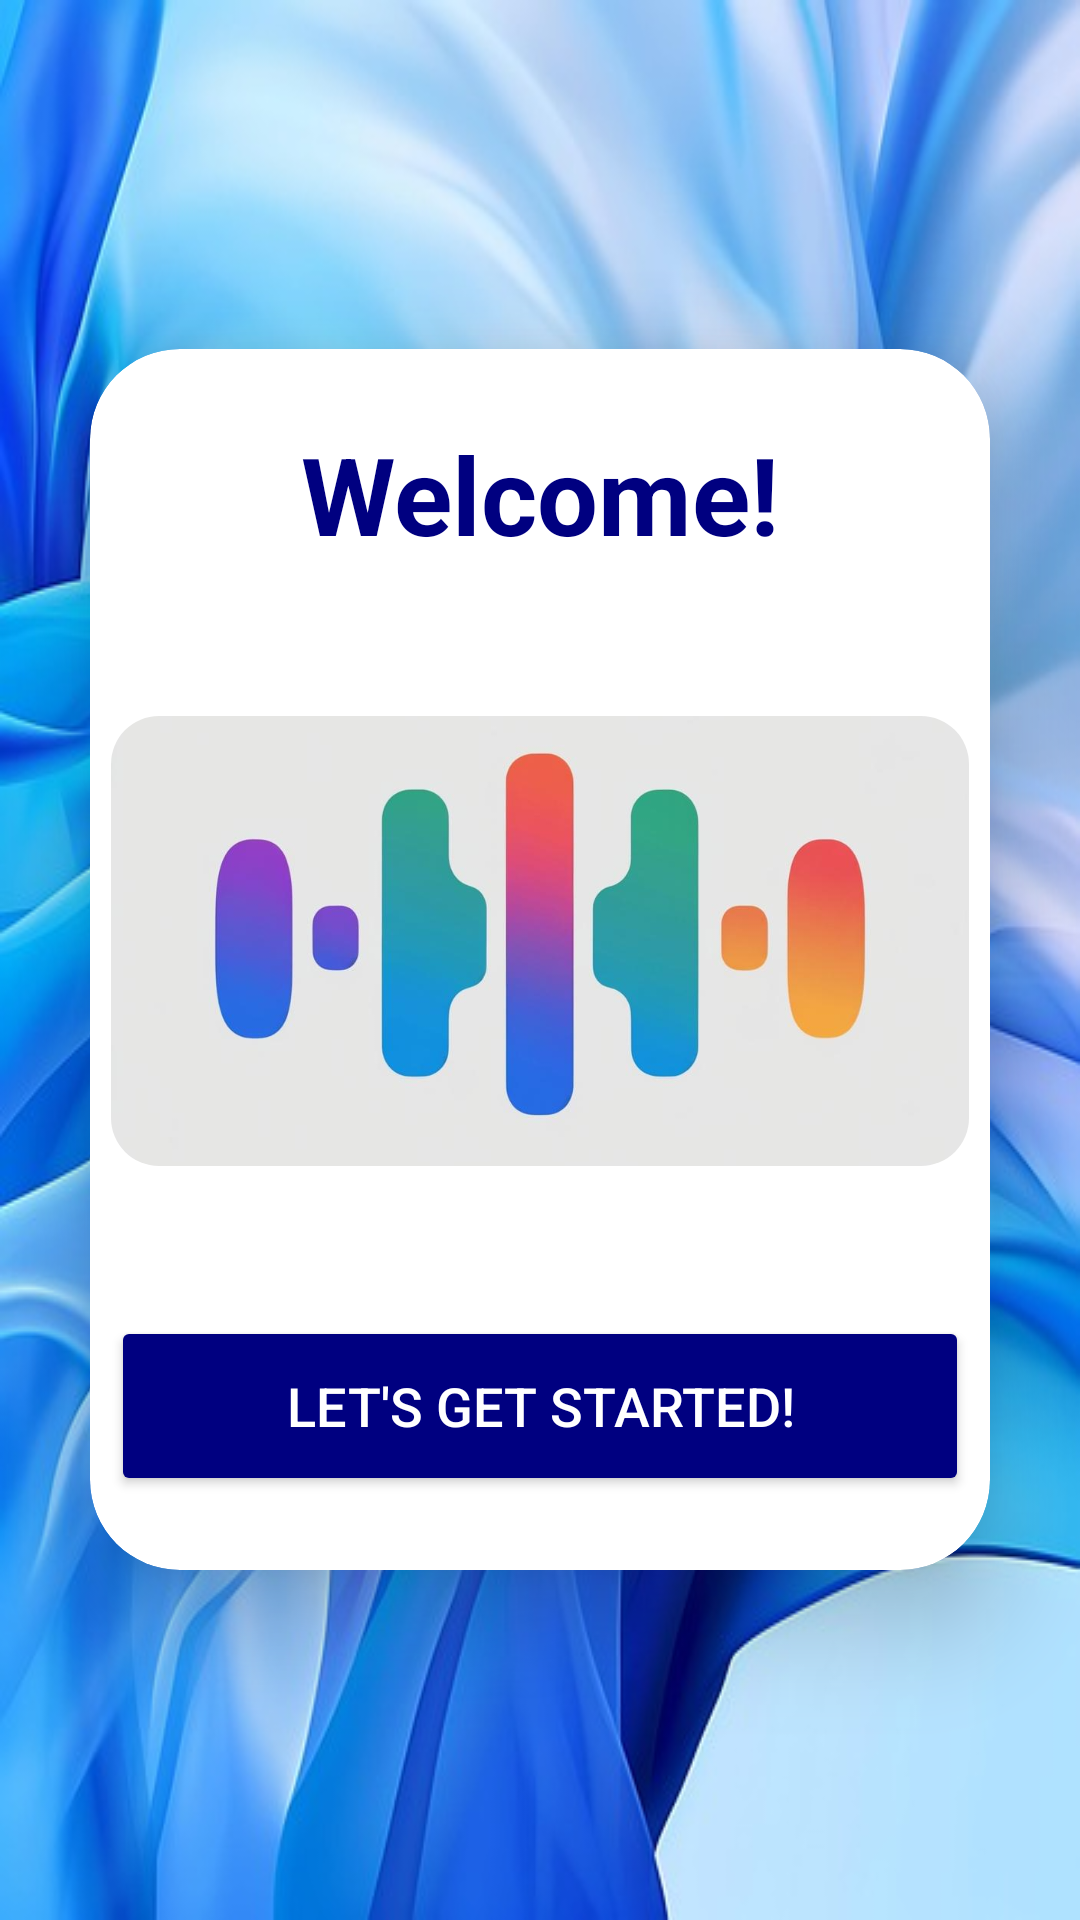

Produce the Android XML layout that renders to this screen, including the resource entries it uses.
<!-- AndroidManifest.xml: application theme Theme.MoodProject -->
<!-- res/layout/activity_main.xml -->
<?xml version="1.0" encoding="utf-8"?>
<LinearLayout
    xmlns:android="http://schemas.android.com/apk/res/android"
    xmlns:app="http://schemas.android.com/apk/res-auto"
    xmlns:tools="http://schemas.android.com/tools"
    xmlns:cardview="http://schemas.android.com/apk/res-auto"
    android:id="@+id/main"
    android:layout_width="match_parent"
    android:layout_height="match_parent"
    android:orientation="vertical"
    android:gravity="center"
    android:background="@drawable/login"
    tools:context=".MainActivity">

    <androidx.cardview.widget.CardView
        android:layout_width="match_parent"
        android:layout_height="407dp"
        android:layout_margin="30dp"
        android:background="@drawable/custom_edittext"
        app:cardCornerRadius="30dp"
        app:cardElevation="20dp">

        <LinearLayout
            android:layout_width="334dp"
            android:layout_height="411dp"
            android:layout_gravity="center_horizontal"
            android:orientation="vertical"
            android:padding="24dp">

            <TextView
                android:id="@+id/login"
                android:layout_width="match_parent"
                android:layout_height="wrap_content"
                android:text="Welcome!"
                android:textAlignment="center"
                android:textColor="@color/navy"
                android:textSize="36sp"
                android:textStyle="bold" />

            <androidx.cardview.widget.CardView
                android:layout_width="match_parent"
                android:layout_height="150dp"
                android:layout_marginTop="50dp"
                app:cardCornerRadius="16dp"
                app:cardElevation="0dp">

                <ImageView
                    android:id="@+id/imageView"
                    android:layout_width="match_parent"
                    android:layout_height="match_parent"
                    android:scaleType="centerCrop"
                    android:src="@drawable/icon" />

            </androidx.cardview.widget.CardView>

            <Button
                android:id="@+id/start"
                android:layout_width="match_parent"
                android:layout_height="60dp"
                android:layout_marginTop="50dp"
                android:backgroundTint="@color/navy"
                android:text="Let's get started!"
                android:textColor="@color/white"
                android:textSize="18sp"
                app:cornerRadius="20dp" />




        </LinearLayout>
    </androidx.cardview.widget.CardView>
</LinearLayout>
<!-- resources referenced by this layout -->
<resources>
  <color name="navy">#FF000080</color>
  <color name="white">#FFFFFFFF</color>
  <!-- drawable custom_edittext (drawable) -->
  <?xml version="1.0" encoding="utf-8"?>
  <shape xmlns:android="http://schemas.android.com/apk/res/android"
      android:shape="rectangle">
  
      <stroke
          android:width="3dp"
          android:color="@color/light_purple"/>
      <corners
          android:radius="30dp" />
  
  </shape>
  <!-- drawable icon: jpg bitmap (drawable, 35950 bytes) -->
  <!-- drawable login: jpg bitmap (drawable, 58347 bytes) -->
  <style name="Theme.MoodProject" parent="Base.Theme.MoodProject" />
  <color name="light_purple">#8692f7</color>
  <style name="Base.Theme.MoodProject" parent="Theme.Material3.DayNight.NoActionBar">
          
          <item name="colorPrimary">@color/other_blue</item>
          <item name="colorOnPrimary">@color/white</item>
      </style>
  <color name="other_blue">#1F98B7</color>
</resources>
